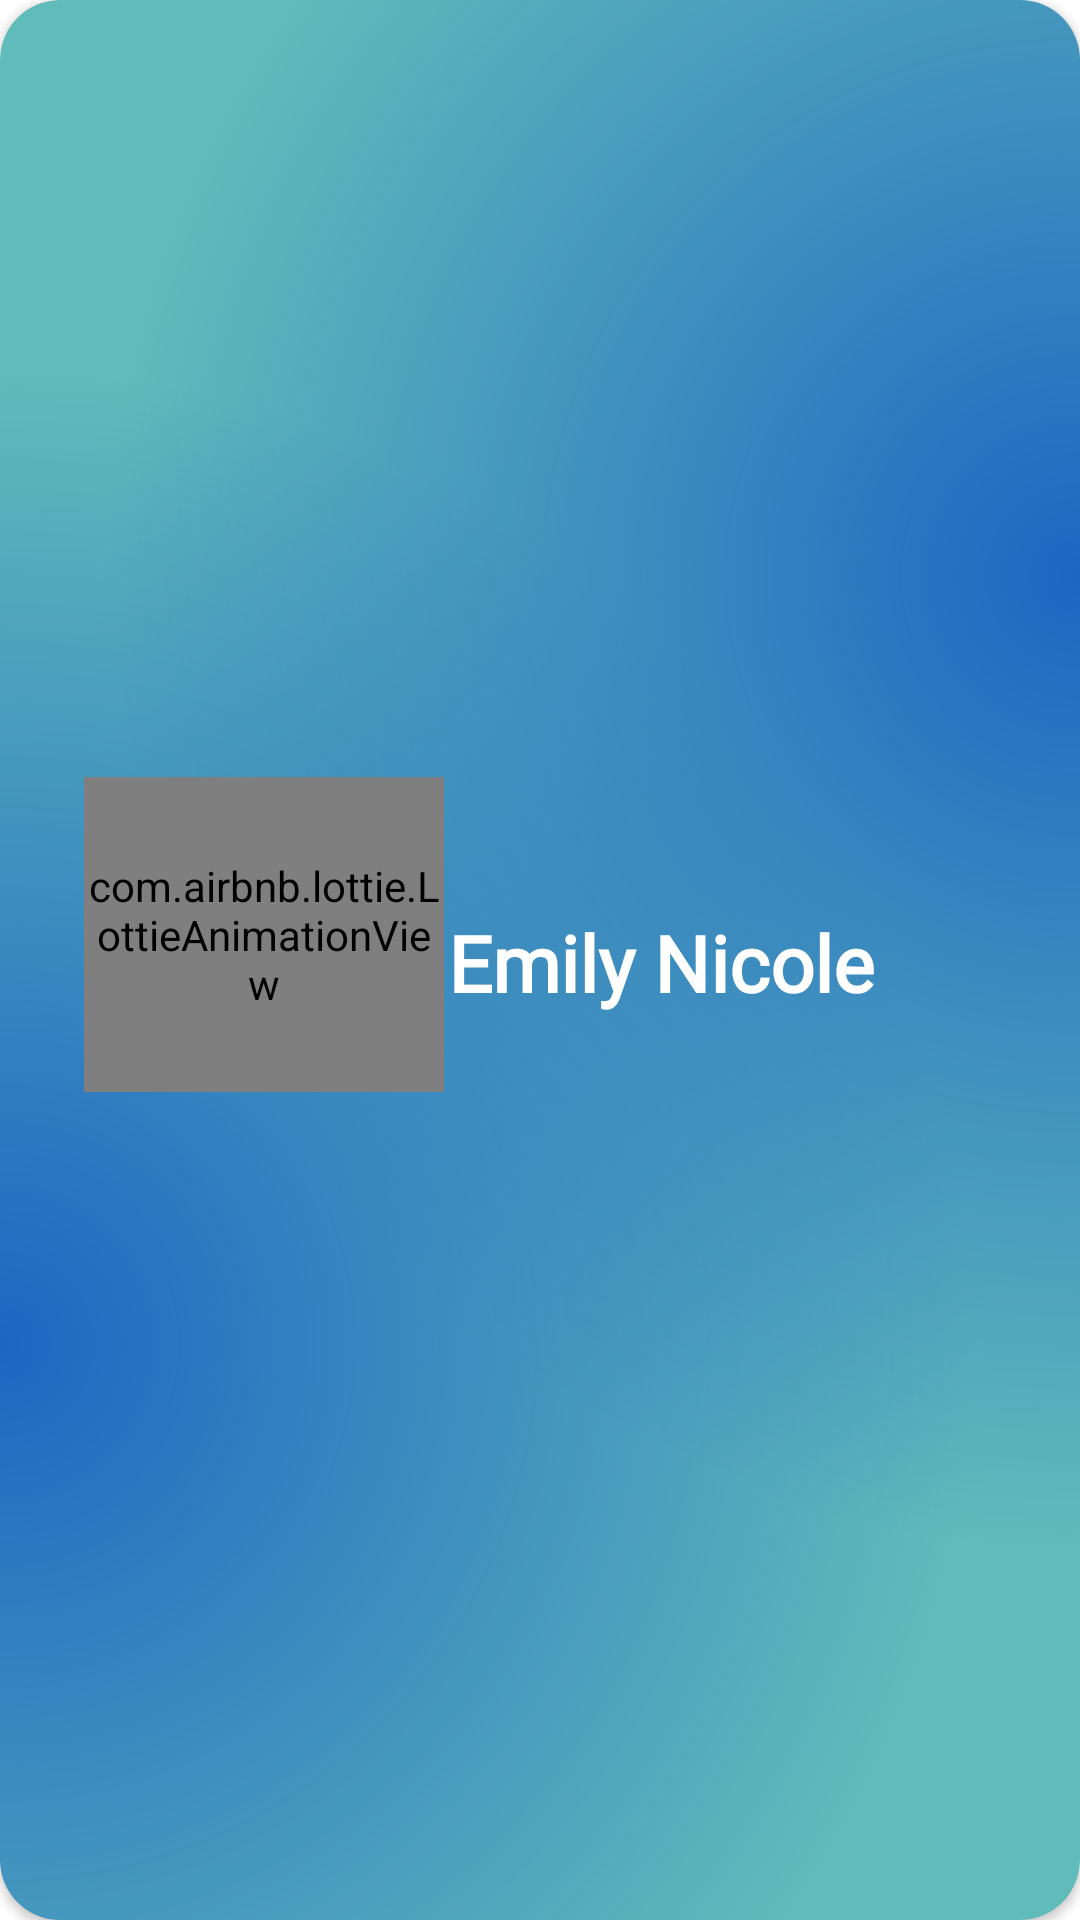

Android layout source for this screen:
<!-- AndroidManifest.xml: application theme Theme.ProyectoFormativo -->
<!-- res/layout/activity_item_paciente.xml -->
<?xml version="1.0" encoding="utf-8"?>
<androidx.cardview.widget.CardView xmlns:android="http://schemas.android.com/apk/res/android"
    xmlns:app="http://schemas.android.com/apk/res-auto"
    xmlns:tools="http://schemas.android.com/tools"
    android:id="@+id/main"
    android:layout_width="match_parent"
    android:layout_height="110dp"
    app:cardBackgroundColor="#60BBBB"
    app:cardCornerRadius="20dp"
    tools:context=".activity_item_paciente"
    android:layout_marginBottom="10dp">


    <androidx.constraintlayout.widget.ConstraintLayout
        android:layout_width="match_parent"
        android:layout_height="match_parent"
        android:background="@drawable/gradient_color">

        <com.airbnb.lottie.LottieAnimationView
            android:id="@+id/lottieRegistro"
            android:layout_width="120dp"
            android:layout_height="105dp"

            android:layout_marginStart="28dp"
            app:layout_constraintBottom_toBottomOf="parent"
            app:layout_constraintStart_toStartOf="parent"
            app:layout_constraintTop_toTopOf="parent"
            app:layout_constraintVertical_bias="0.484"
            app:lottie_autoPlay="true"
            app:lottie_loop="false"
            app:lottie_rawRes="@raw/usuario" />

        <TextView
            android:id="@+id/txtNombre"
            android:layout_width="209dp"
            android:layout_height="38dp"
            android:ellipsize="end"
            android:fontFamily="@font/poppins"
            android:maxLines="1"
            android:text="Emily Nicole"
            android:textColor="@color/white"
            android:textSize="26dp"
            android:textStyle="bold"
            app:layout_constraintBottom_toBottomOf="parent"
            app:layout_constraintEnd_toEndOf="parent"
            app:layout_constraintHorizontal_bias="0.406"
            app:layout_constraintStart_toEndOf="@+id/lottieRegistro"
            app:layout_constraintTop_toTopOf="parent"
            app:layout_constraintVertical_bias="0.504" />

        <ImageView
            android:id="@+id/icInfo"
            android:layout_width="24dp"
            android:layout_height="24dp"
            android:layout_marginEnd="16dp"
            app:layout_constraintBottom_toBottomOf="parent"
            app:layout_constraintEnd_toEndOf="parent"
            app:layout_constraintTop_toTopOf="parent"
            app:layout_constraintVertical_bias="0.129"
            app:srcCompat="@drawable/ic_info" />
    </androidx.constraintlayout.widget.ConstraintLayout>
</androidx.cardview.widget.CardView>
<!-- resources referenced by this layout -->
<resources>
  <!-- drawable gradient_color (drawable) -->
  <?xml version="1.0" encoding="utf-8"?>
  <layer-list xmlns:android="http://schemas.android.com/apk/res/android">
      <item>
          <shape>
              <gradient android:startColor="#1E65C2"
                  android:type="radial"
                  android:gradientRadius="90%p"
                  android:centerX="0"
                  android:centerY="0.7"/>
          </shape>
      </item>
      <item>
          <shape>
              <gradient android:startColor="#1E65C2"
                  android:type="radial"
                  android:gradientRadius="90%p"
                  android:centerX="1"
                  android:centerY="0.3"/>
          </shape>
      </item>
  
  </layer-list>
  <style name="Theme.ProyectoFormativo" parent="Theme.MaterialComponents.DayNight.DarkActionBar">
          
          <item name="colorPrimary">@color/purple_500</item>
          <item name="colorPrimaryVariant">@color/purple_700</item>
          <item name="colorOnPrimary">@color/white</item>
          
          <item name="colorSecondary">@color/teal_200</item>
          <item name="colorSecondaryVariant">@color/teal_700</item>
          <item name="colorOnSecondary">@color/black</item>
          
          <item name="android:statusBarColor">?attr/colorPrimaryVariant</item>
          
          <item name="shapeAppearanceCornerExtraLarge">@style/ShapeAppearance.MaterialComponents.Corner.ExtraLarge</item>
      </style>
  <style name="ShapeAppearance.MaterialComponents.Corner.ExtraLarge" parent="ShapeAppearance.MaterialComponents">
              <item name="cornerFamily">rounded</item>
              <item name="cornerSize">16dp</item>
          </style>
  <!-- not gathered from this repository: default colours our renderer supplied (Android Studio template values) -->
  <color name="purple_500">#FF6200EE</color>
  <color name="purple_700">#FF3700B3</color>
  <color name="teal_200">#FF03DAC5</color>
  <color name="teal_700">#FF018786</color>
  <color name="black">#FF000000</color>
  <color name="white">#FFFFFFFF</color>
</resources>
